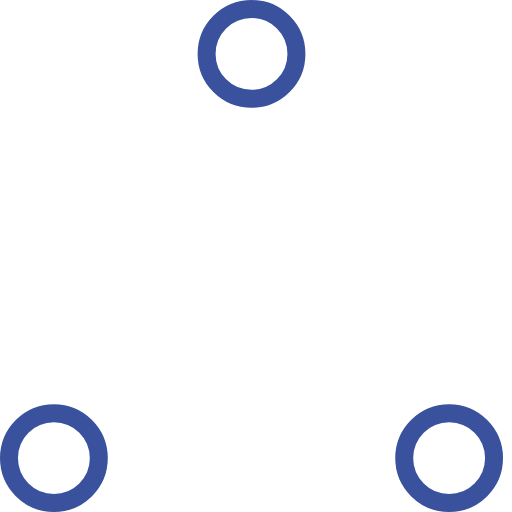
t = 0.00 s
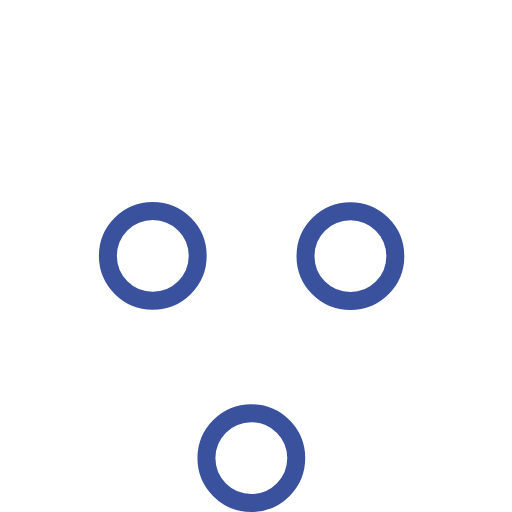
t = 0.37 s
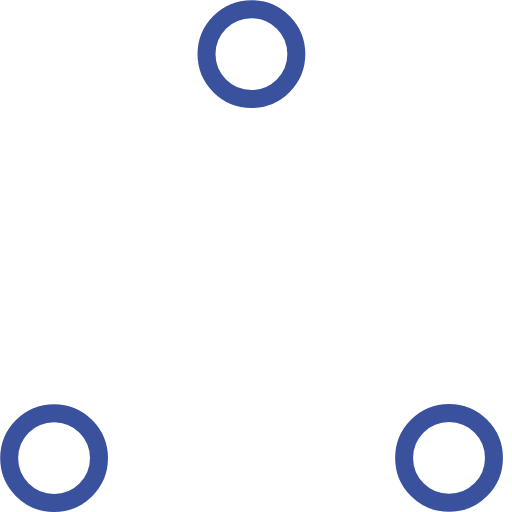
t = 0.73 s
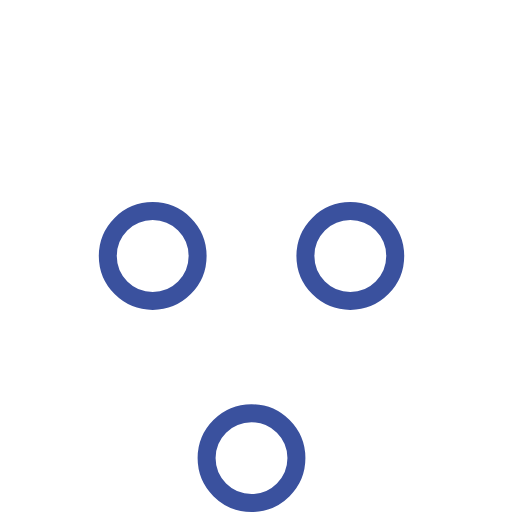
t = 1.10 s
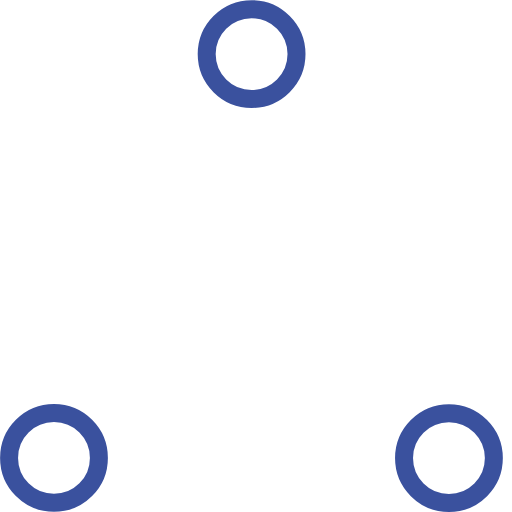
t = 1.47 s
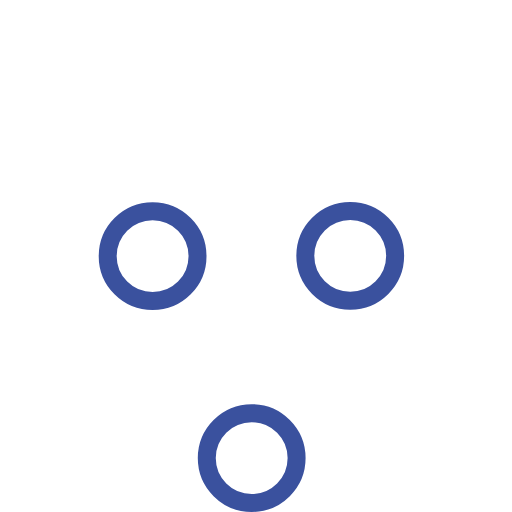
t = 1.83 s

The animated SVG that drew these frames (rendered in a browser with its animation timeline set to each time). Animation: 6 SMIL elements (animate=6); one cycle of 2.20 s, repeats indefinitely.

<!-- By Sam Herbert (@sherb), for everyone. More @ http://goo.gl/7AJzbL -->
<!-- Todo: add easing -->
<svg width="57" height="57" viewBox="0 0 57 57" xmlns="http://www.w3.org/2000/svg" stroke="#3a519e">
    <g fill="none" fill-rule="evenodd">
        <g transform="translate(1 1)" stroke-width="2">
            <circle cx="5" cy="50" r="5">
                <animate attributeName="cy"
                     begin="0s" dur="2.2s"
                     values="50;5;50;50"
                     calcMode="linear"
                     repeatCount="indefinite" />
                <animate attributeName="cx"
                     begin="0s" dur="2.2s"
                     values="5;27;49;5"
                     calcMode="linear"
                     repeatCount="indefinite" />
            </circle>
            <circle cx="27" cy="5" r="5">
                <animate attributeName="cy"
                     begin="0s" dur="2.2s"
                     from="5" to="5"
                     values="5;50;50;5"
                     calcMode="linear"
                     repeatCount="indefinite" />
                <animate attributeName="cx"
                     begin="0s" dur="2.2s"
                     from="27" to="27"
                     values="27;49;5;27"
                     calcMode="linear"
                     repeatCount="indefinite" />
            </circle>
            <circle cx="49" cy="50" r="5">
                <animate attributeName="cy"
                     begin="0s" dur="2.2s"
                     values="50;50;5;50"
                     calcMode="linear"
                     repeatCount="indefinite" />
                <animate attributeName="cx"
                     from="49" to="49"
                     begin="0s" dur="2.2s"
                     values="49;5;27;49"
                     calcMode="linear"
                     repeatCount="indefinite" />
            </circle>
        </g>
    </g>
</svg>